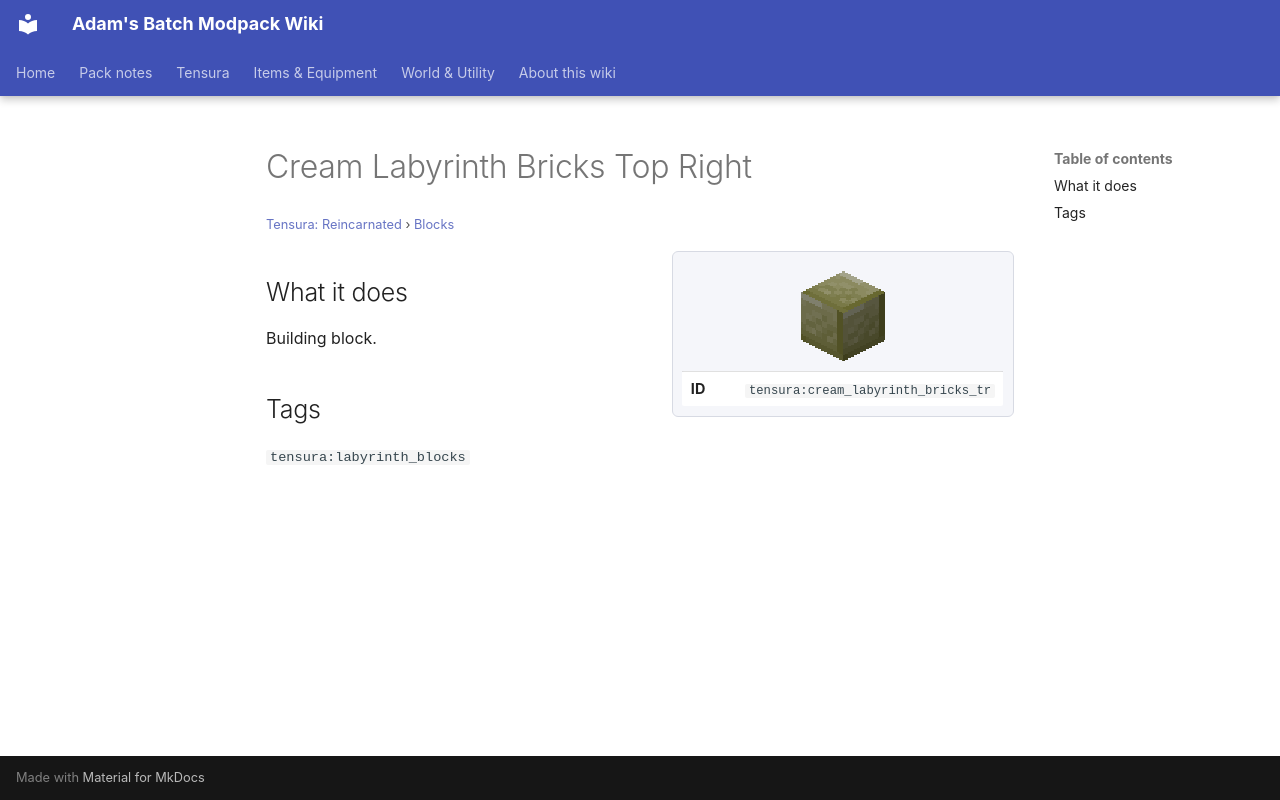

repository: Proteus-Nell/Adams-Batch-MC-Modpack-Wiki · page: tensura-reincarnated/blocks/cream-labyrinth-bricks-tr/index.html · generator: mkdocs

# Cream Labyrinth Bricks Top Right

<small>[Tensura: Reincarnated](../index.md) &rsaquo; [Blocks](index.md)</small>

<div class="infobox" markdown>

![Cream Labyrinth Bricks Top Right](../../assets/icons/tensura/item/cream_labyrinth_bricks_tr.png)

| | |
|---|---|
| **ID** | `tensura:cream_labyrinth_bricks_tr` |

</div>

## What it does

Building block.

## Tags

`tensura:labyrinth_blocks`
